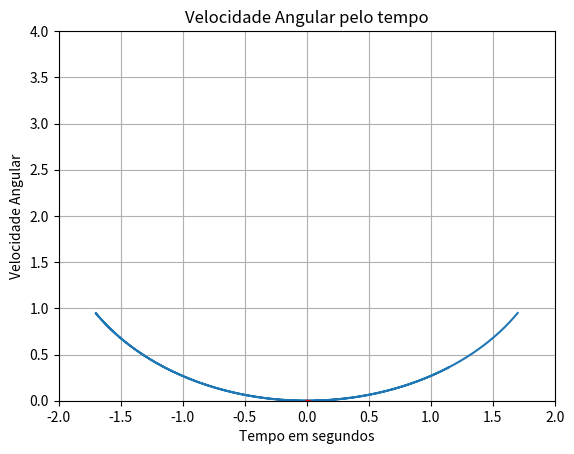

Write the Python code that produced this figure.
# Projeto 1 FIS MOV

import numpy as np
import matplotlib.pyplot as plt
from scipy.integrate import odeint 
import math 


#Equações Diferenciais
def Equacao(s,t):
	om = s[0]
	w = s[1]
	domdt = w
	dwdt = (-ag*(math.sin(om)))/lado
	return [domdt,dwdt]

#Constantes Fixas
ag = 9.8 # Aceleração da Gravidade, em metros por segundo ao quadrado
lado = 30

t = np.arange(0,10,0.01) # Lista Tempo

SO = [45,0] #Condições Iniciais

solucao = odeint(Equacao,SO,t) # ODEINT

X = []
Y = []

for i in solucao[:,0]:
    
    x = 2*math.sin(i)
    y = 2 - 2*math.cos(i)
   # x1 = x*180/math.pi
   # y1 = *180/math.pi
    
    X.append(x)
    Y.append(y)
    
plt.plot(X,Y)
plt.title("Pêndulo")
plt.grid(True)
plt.axis((-2,2,0,4))
plt.show()

# Gráficos

plt.plot(t,solucao[:,0],'g')
plt.title("Ângulo pelo tempo")
plt.ylabel('Ângulo')
plt.xlabel("Tempo em segundos")
plt.grid(True)
plt.show()

plt.plot(t,solucao[:,1],'r')
plt.title("Velocidade Angular pelo tempo")
plt.ylabel('Velocidade Angular')
plt.xlabel("Tempo em segundos")
plt.grid(True)
plt.show()


